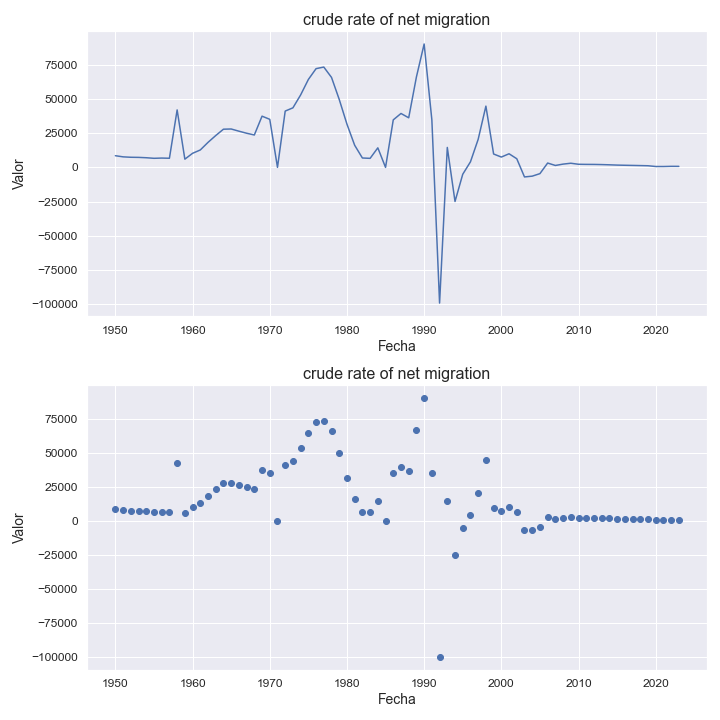

The table this chart was drawn from, first rows:
indicatorshortname, locationid, location, iso2, timeid, time, value
crude rate of net migration, 262, djibouti, dj, 1, 1950, 8593
crude rate of net migration, 262, djibouti, dj, 2, 1951, 7757
crude rate of net migration, 262, djibouti, dj, 3, 1952, 7455
crude rate of net migration, 262, djibouti, dj, 4, 1953, 7369
crude rate of net migration, 262, djibouti, dj, 5, 1954, 7109
crude rate of net migration, 262, djibouti, dj, 6, 1955, 6692
crude rate of net migration, 262, djibouti, dj, 7, 1956, 6868
crude rate of net migration, 262, djibouti, dj, 8, 1957, 6726
crude rate of net migration, 262, djibouti, dj, 9, 1958, 42156
crude rate of net migration, 262, djibouti, dj, 10, 1959, 6063
crude rate of net migration, 262, djibouti, dj, 11, 1960, 10361
crude rate of net migration, 262, djibouti, dj, 12, 1961, 12804
crude rate of net migration, 262, djibouti, dj, 13, 1962, 18365
crude rate of net migration, 262, djibouti, dj, 14, 1963, 23373
crude rate of net migration, 262, djibouti, dj, 15, 1964, 28028
crude rate of net migration, 262, djibouti, dj, 16, 1965, 28179
crude rate of net migration, 262, djibouti, dj, 17, 1966, 26581
crude rate of net migration, 262, djibouti, dj, 18, 1967, 25074
crude rate of net migration, 262, djibouti, dj, 19, 1968, 23781
crude rate of net migration, 262, djibouti, dj, 20, 1969, 37579
crude rate of net migration, 262, djibouti, dj, 21, 1970, 35263
crude rate of net migration, 262, djibouti, dj, 22, 1971, 40.91
crude rate of net migration, 262, djibouti, dj, 23, 1972, 41316
crude rate of net migration, 262, djibouti, dj, 24, 1973, 43689
crude rate of net migration, 262, djibouti, dj, 25, 1974, 53146
crude rate of net migration, 262, djibouti, dj, 26, 1975, 64468
crude rate of net migration, 262, djibouti, dj, 27, 1976, 72419
crude rate of net migration, 262, djibouti, dj, 28, 1977, 73569
crude rate of net migration, 262, djibouti, dj, 29, 1978, 65988
crude rate of net migration, 262, djibouti, dj, 30, 1979, 49829
crude rate of net migration, 262, djibouti, dj, 31, 1980, 31717
crude rate of net migration, 262, djibouti, dj, 32, 1981, 16249
crude rate of net migration, 262, djibouti, dj, 33, 1982, 6922
crude rate of net migration, 262, djibouti, dj, 34, 1983, 6659
crude rate of net migration, 262, djibouti, dj, 35, 1984, 14367
crude rate of net migration, 262, djibouti, dj, 36, 1985, 25.26
crude rate of net migration, 262, djibouti, dj, 37, 1986, 34868
crude rate of net migration, 262, djibouti, dj, 38, 1987, 39554
crude rate of net migration, 262, djibouti, dj, 39, 1988, 36391
crude rate of net migration, 262, djibouti, dj, 40, 1989, 66339
crude rate of net migration, 262, djibouti, dj, 41, 1990, 90482
crude rate of net migration, 262, djibouti, dj, 42, 1991, 34816
crude rate of net migration, 262, djibouti, dj, 43, 1992, -99414
crude rate of net migration, 262, djibouti, dj, 44, 1993, 14659
crude rate of net migration, 262, djibouti, dj, 45, 1994, -24954
crude rate of net migration, 262, djibouti, dj, 46, 1995, -5011
crude rate of net migration, 262, djibouti, dj, 47, 1996, 4119
crude rate of net migration, 262, djibouti, dj, 48, 1997, 20611
crude rate of net migration, 262, djibouti, dj, 49, 1998, 44941
crude rate of net migration, 262, djibouti, dj, 50, 1999, 9841
crude rate of net migration, 262, djibouti, dj, 51, 2000, 7611
crude rate of net migration, 262, djibouti, dj, 52, 2001, 10017
crude rate of net migration, 262, djibouti, dj, 53, 2002, 6383
crude rate of net migration, 262, djibouti, dj, 54, 2003, -6962
crude rate of net migration, 262, djibouti, dj, 55, 2004, -6392
crude rate of net migration, 262, djibouti, dj, 56, 2005, -4538
crude rate of net migration, 262, djibouti, dj, 57, 2006, 3221
crude rate of net migration, 262, djibouti, dj, 58, 2007, 1449
crude rate of net migration, 262, djibouti, dj, 59, 2008, 2436
crude rate of net migration, 262, djibouti, dj, 60, 2009, 3079
... 14 more rows
